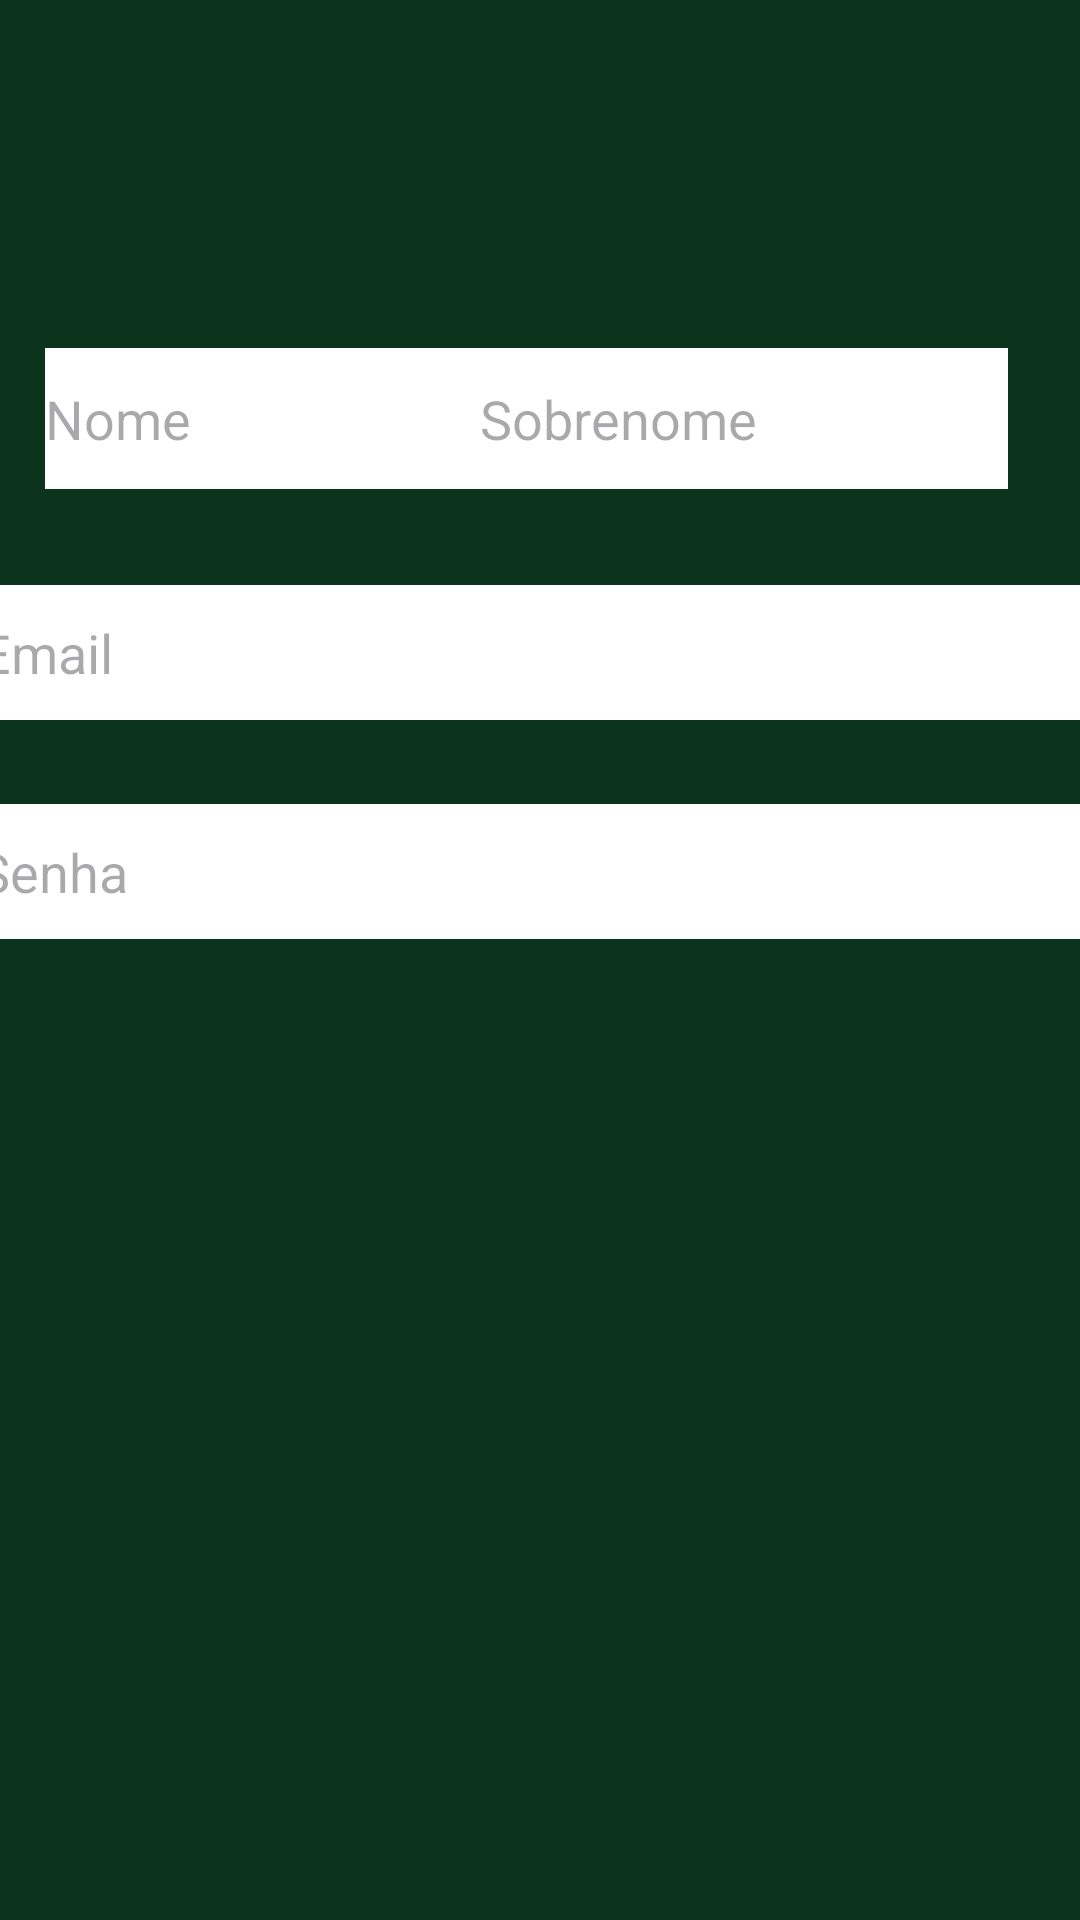

Android layout source for this screen:
<!-- AndroidManifest.xml: application theme Theme.AppAgroCareTech -->
<!-- res/layout/activity_register.xml -->
<?xml version="1.0" encoding="utf-8"?>
<androidx.constraintlayout.widget.ConstraintLayout xmlns:android="http://schemas.android.com/apk/res/android"
    xmlns:app="http://schemas.android.com/apk/res-auto"
    xmlns:tools="http://schemas.android.com/tools"
    android:id="@+id/register"
    android:layout_width="match_parent"
    android:layout_height="match_parent"
    android:background="@color/verde_escuro"
    tools:context=".RegisterActivity">

    <EditText
        android:id="@+id/editTextNumberPassword"
        android:layout_width="376dp"
        android:layout_height="45dp"
        android:layout_marginTop="24dp"
        android:background="@color/white"
        android:ems="10"
        android:hint="Senha"
        android:inputType="numberPassword"
        app:circularflow_angles="8"
        app:layout_constraintBottom_toBottomOf="parent"
        app:layout_constraintEnd_toEndOf="parent"
        app:layout_constraintHorizontal_bias="0.485"
        app:layout_constraintStart_toStartOf="parent"
        app:layout_constraintTop_toBottomOf="@+id/editTextTextEmailAddress"
        app:layout_constraintVertical_bias="0.012" />

    <EditText
        android:id="@+id/editTextTextEmailAddress"
        android:layout_width="376dp"
        android:layout_height="45dp"
        android:layout_marginTop="32dp"
        android:background="@color/white"
        android:ems="10"
        android:hint="Email"
        android:inputType="textEmailAddress"
        app:layout_constraintEnd_toEndOf="parent"
        app:layout_constraintHorizontal_bias="0.457"
        app:layout_constraintStart_toStartOf="parent"
        app:layout_constraintTop_toBottomOf="@+id/nome" />

    <EditText
        android:id="@+id/nome"
        android:layout_width="176dp"
        android:layout_height="47dp"
        android:layout_marginStart="16dp"
        android:layout_marginTop="52dp"
        android:background="@color/white"
        android:ems="10"
        android:hint="Nome"
        android:inputType="text"
        app:layout_constraintEnd_toStartOf="@+id/sobrenome"
        app:layout_constraintHorizontal_bias="0.037"
        app:layout_constraintStart_toStartOf="parent"
        app:layout_constraintTop_toBottomOf="@+id/toolbar" />

    <EditText
        android:id="@+id/sobrenome"
        android:layout_width="176dp"
        android:layout_height="47dp"
        android:layout_marginTop="52dp"
        android:layout_marginEnd="24dp"
        android:background="@color/white"
        android:ems="10"
        android:hint="Sobrenome"
        android:inputType="text"
        app:layout_constraintEnd_toEndOf="parent"
        app:layout_constraintTop_toBottomOf="@+id/toolbar" />

    <androidx.appcompat.widget.Toolbar
        android:id="@+id/toolbar"
        android:layout_width="409dp"
        android:layout_height="wrap_content"
        android:minHeight="?attr/actionBarSize"
        android:theme="?attr/actionBarTheme"
        app:layout_constraintEnd_toEndOf="parent"
        app:layout_constraintStart_toStartOf="parent"
        app:layout_constraintTop_toTopOf="parent" />
</androidx.constraintlayout.widget.ConstraintLayout>
<!-- resources referenced by this layout -->
<resources>
  <color name="verde_escuro">#0C331C</color>
  <color name="white">#FFFFFFFF</color>
  <style name="Theme.AppAgroCareTech" parent="Base.Theme.AppAgroCareTech" />
  <style name="Base.Theme.AppAgroCareTech" parent="Theme.Material3.DayNight.NoActionBar">
  
          <item name="colorPrimary">@color/verde_claro</item>
          <item name="colorPrimaryVariant">@color/verde_escuro</item>
          <item name="colorOnPrimary">@color/white</item>
  
          
          <item name="colorSecondary">@color/verde_escuro</item>
          <item name="colorSecondaryVariant">@color/verde_claro</item>
          <item name="colorOnSecondary">@color/black</item>
      </style>
  <color name="verde_claro">#5DB075</color>
  <color name="black">#FF000000</color>
</resources>
